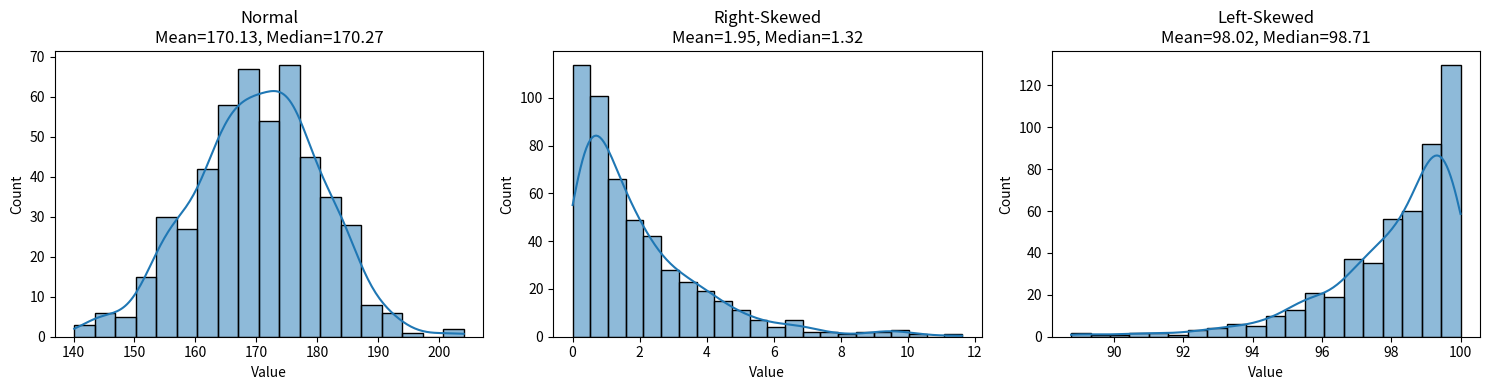

Write the Python code that produced this figure.
import numpy as np
import pandas as pd
import matplotlib.pyplot as plt
import seaborn as sns

normal_data = np.random.normal(170, 10, 500)
right_skewed = np.random.exponential(2, 500) 
left_skewed = 100 - np.random.exponential(2, 500)

datasets = {
    "Normal": normal_data,
    "Right-Skewed": right_skewed,
    "Left-Skewed": left_skewed
}

plt.figure(figsize=(15, 4))  

for i, (name, data) in enumerate(datasets.items(), 1):
    df = pd.DataFrame({"Value": data})

    mean = df["Value"].mean()
    median = df["Value"].median()

    plt.subplot(1, 3, i)  
    sns.histplot(df["Value"], kde=True)
    plt.title(f"{name}\nMean={mean:.2f}, Median={median:.2f}")

    print(f"{name}- Mean: {mean:.2f}, Median: {median:.2f}")

plt.tight_layout()
plt.show()